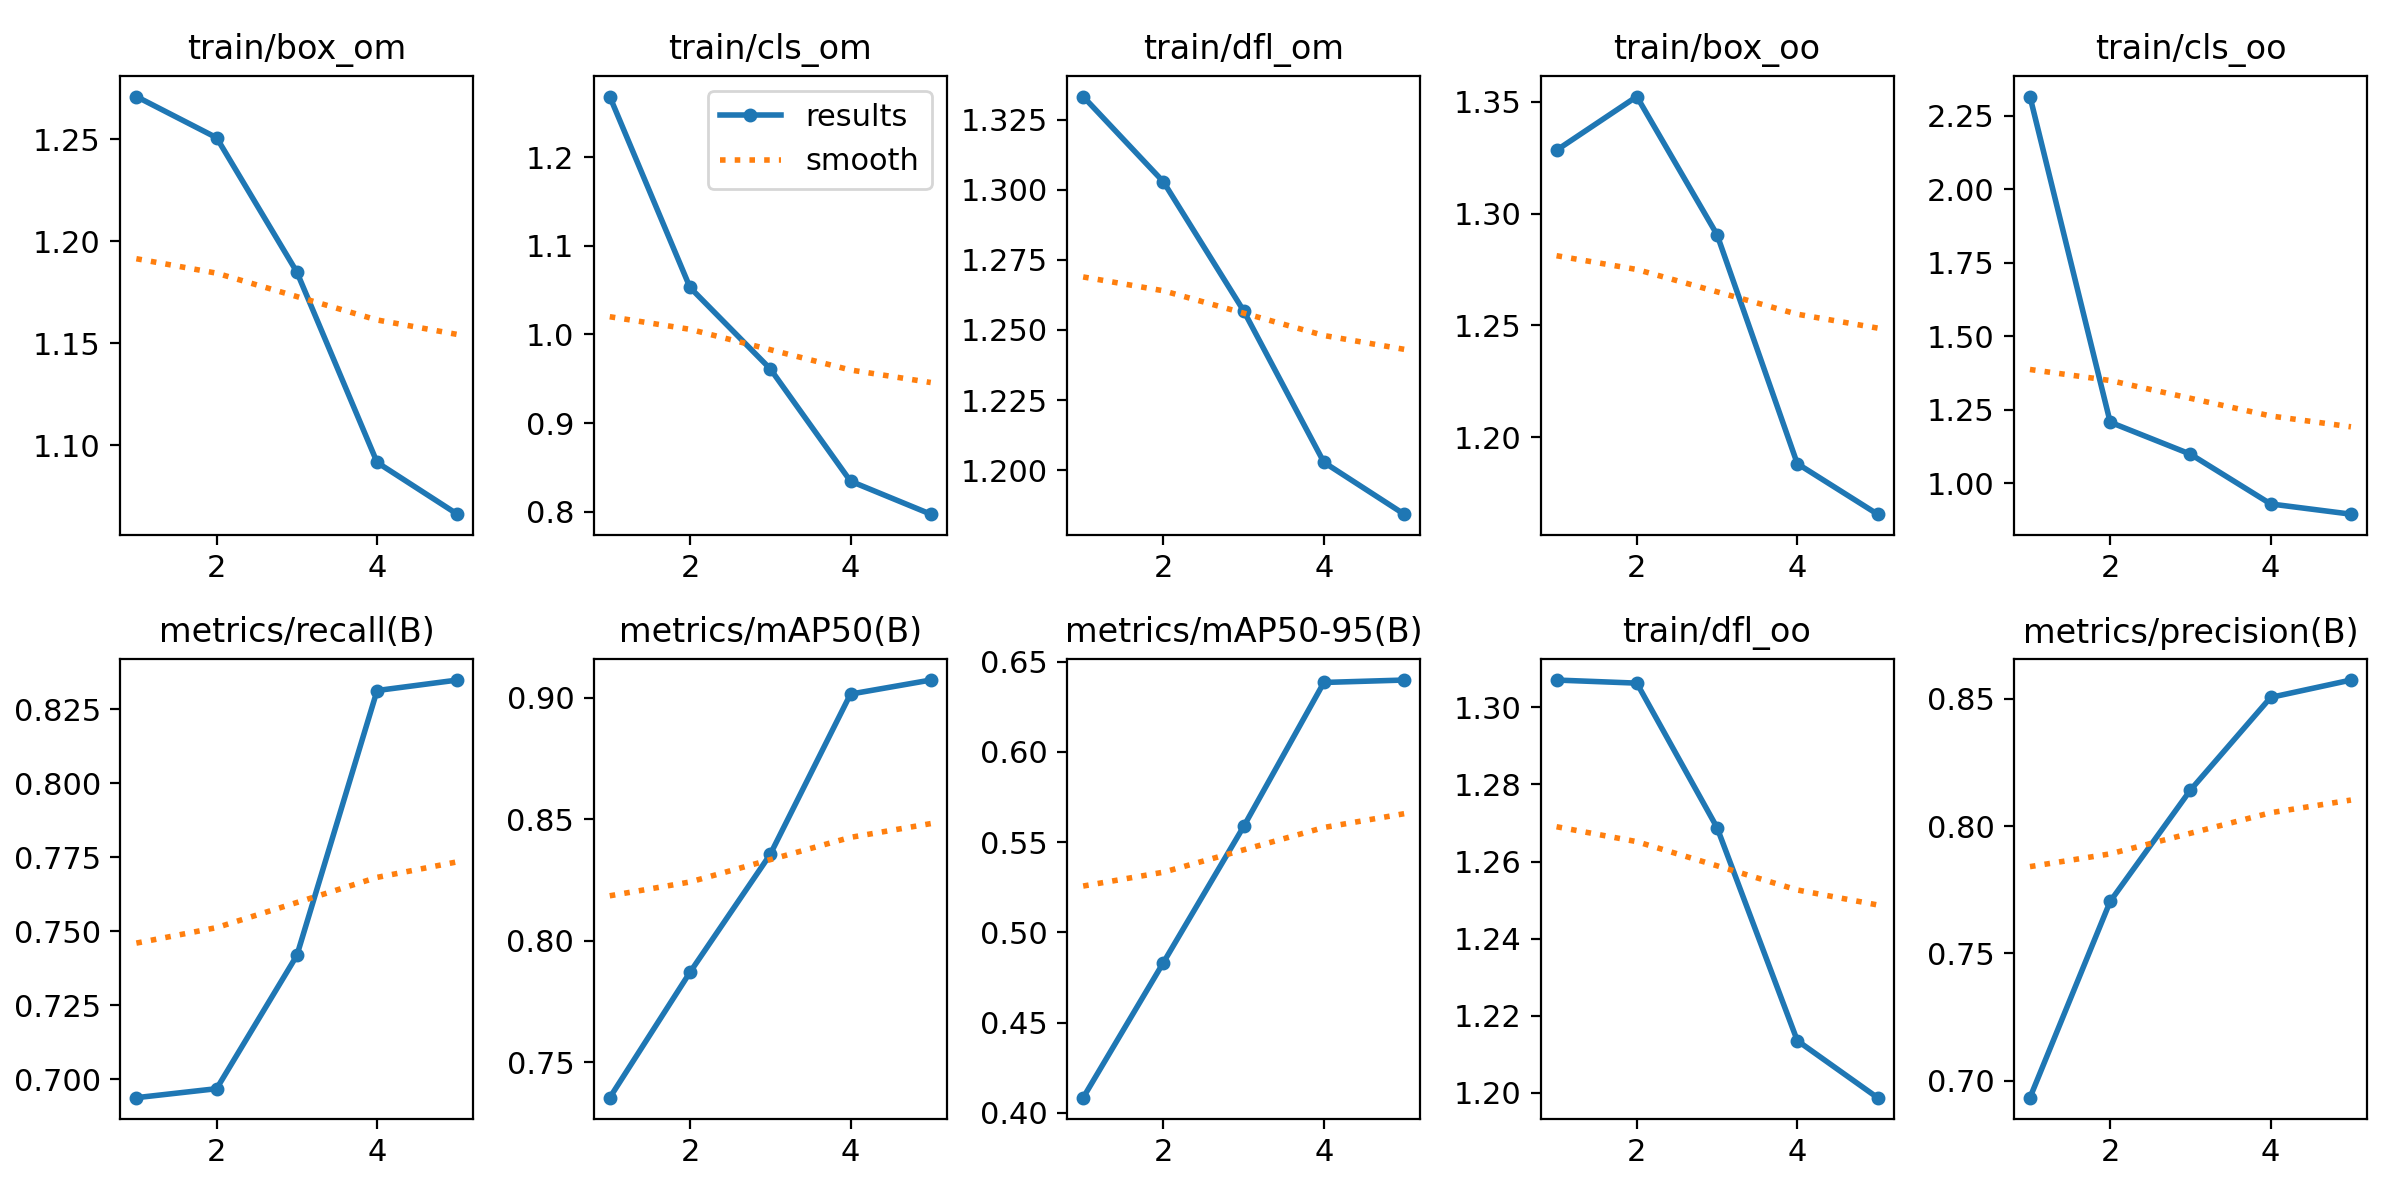

Data behind this chart, as committed beside it:
epoch, train/box_om, train/cls_om, train/dfl_om, train/box_oo, train/cls_oo, train/dfl_oo, metrics/precision(B), metrics/recall(B), metrics/mAP50(B), metrics/mAP50-95(B), val/box_om, val/cls_om, val/dfl_om, val/box_oo, val/cls_oo, val/dfl_oo, lr/pg0, lr/pg1, lr/pg2
1, 1.271, 1.268, 1.333, 1.328, 2.315, 1.307, 0.6933, 0.6937, 0.7354, 0.4084, 1.435, 1.685, 1.48, 1.525, 1.747, 1.487, 0.0005545, 0.0005545, 0.0005545
2, 1.251, 1.053, 1.303, 1.352, 1.207, 1.306, 0.7704, 0.6968, 0.787, 0.4833, 1.28, 1.097, 1.331, 1.336, 1.296, 1.321, 0.0008903, 0.0008903, 0.0008903
3, 1.185, 0.9612, 1.257, 1.291, 1.098, 1.269, 0.8142, 0.7418, 0.8356, 0.5587, 1.123, 0.9123, 1.218, 1.196, 0.9881, 1.24, 0.001006, 0.001006, 0.001006
4, 1.091, 0.8346, 1.203, 1.188, 0.9288, 1.214, 0.8506, 0.8313, 0.9015, 0.6385, 1.001, 0.6793, 1.135, 1.062, 0.6949, 1.147, 0.0006768, 0.0006768, 0.0006768
5, 1.066, 0.7974, 1.184, 1.166, 0.894, 1.199, 0.8575, 0.8348, 0.9073, 0.6399, 1.025, 0.676, 1.146, 1.094, 0.6775, 1.169, 0.0006768, 0.0006768, 0.0006768
